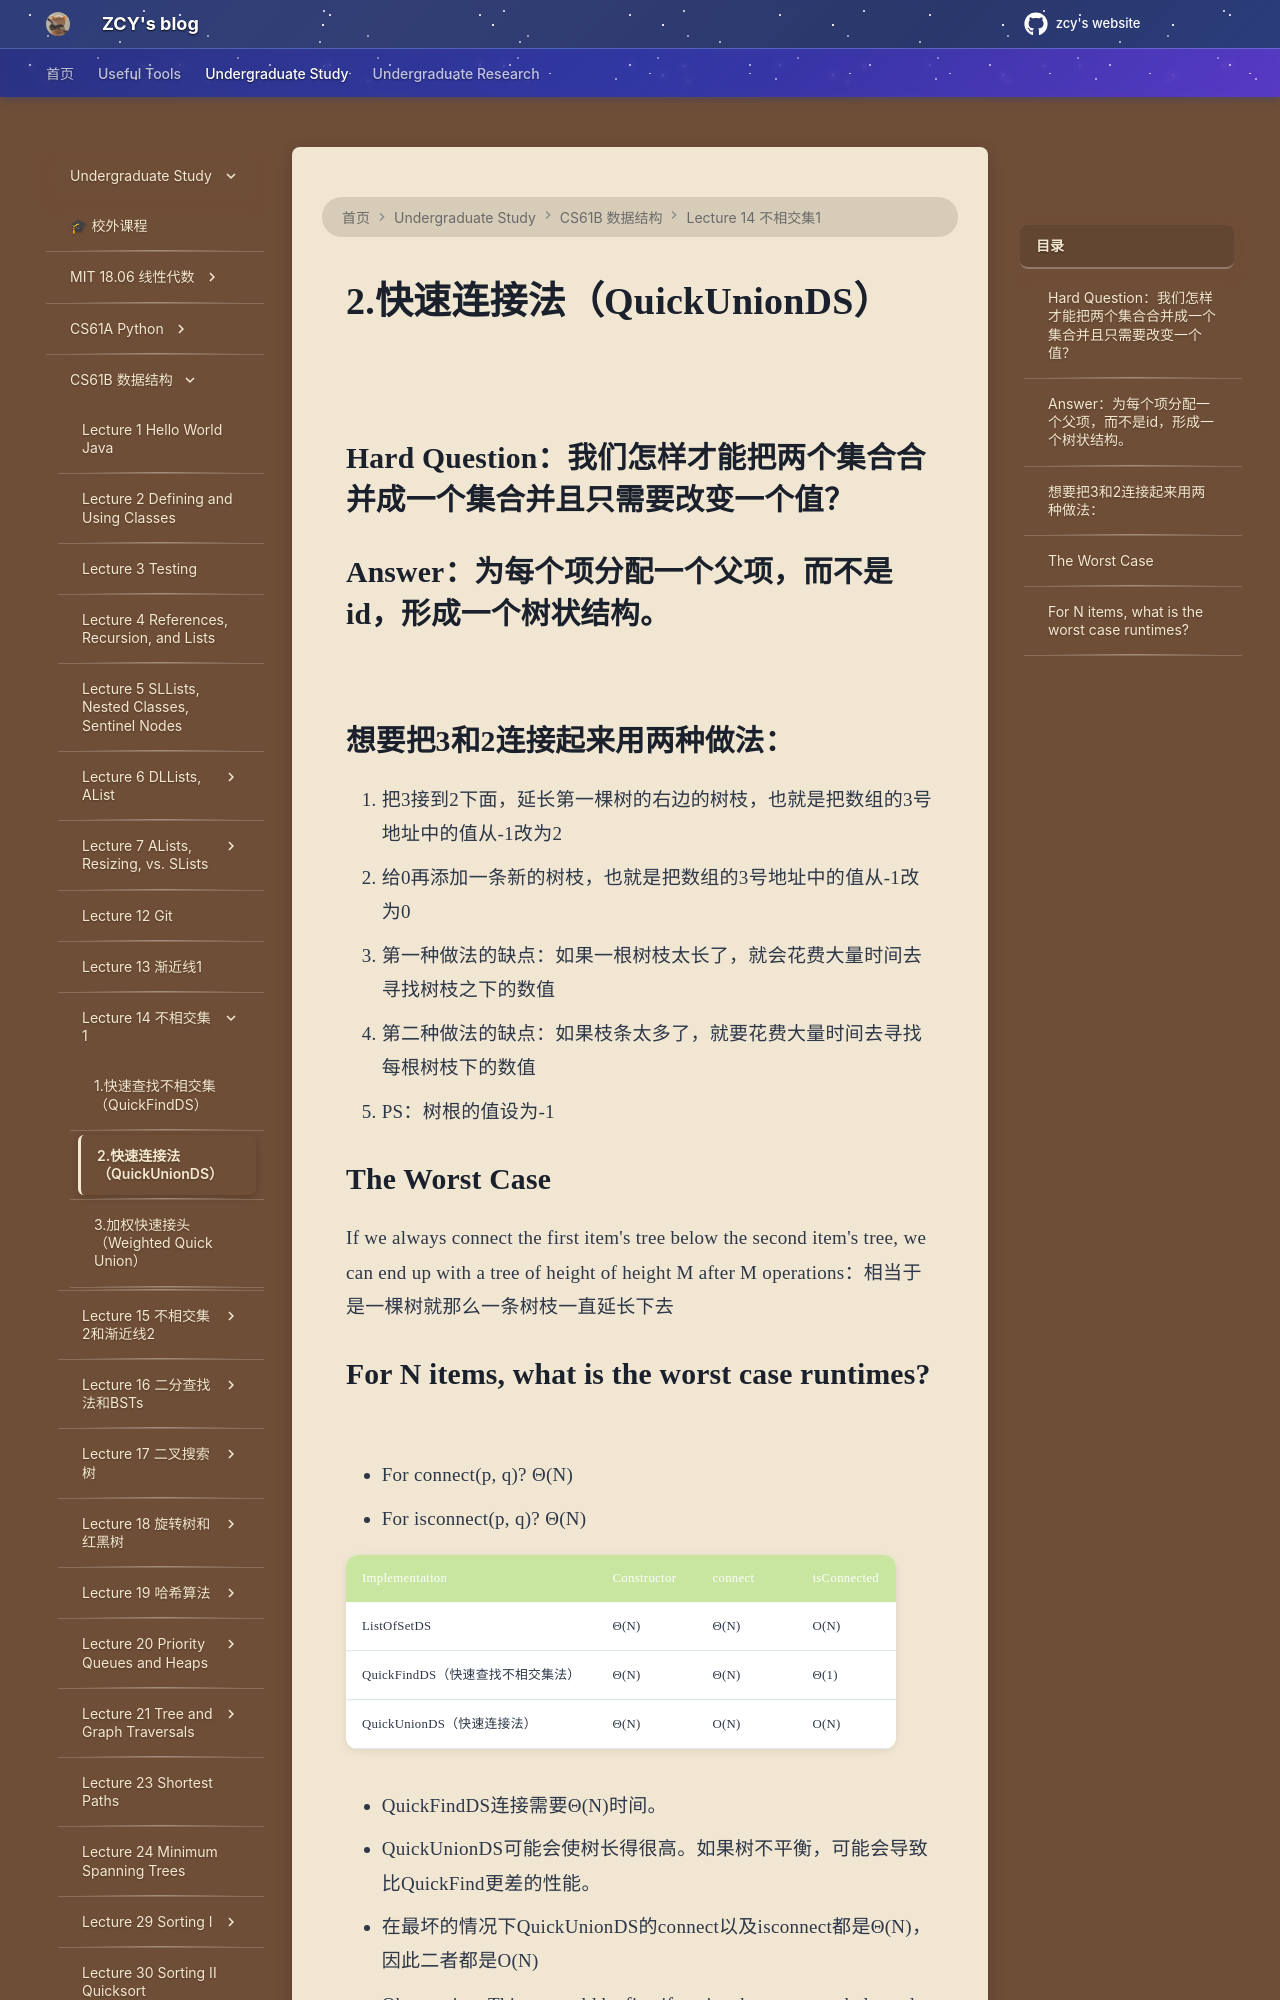

repository: mouchenmou/ZCY-s-website · page: 笔记本/CS61B/Lecture 14 不相交集1(Disjoint Sets)/2.快速连接法（QuickUnionDS）/index.html · generator: mkdocs

![](附件/Pasted%20image%2020251005190250.png)
## Hard Question：我们怎样才能把两个集合合并成一个集合并且只需要改变一个值？

## Answer：为每个项分配一个父项，而不是id，形成一个树状结构。
![](附件/Pasted%20image%2020251005190907.png)

## 想要把3和2连接起来用两种做法：
1. 把3接到2下面，延长第一棵树的右边的树枝，也就是把数组的3号地址中的值从-1改为2
2. 给0再添加一条新的树枝，也就是把数组的3号地址中的值从-1改为0
- 第一种做法的缺点：如果一根树枝太长了，就会花费大量时间去寻找树枝之下的数值
- 第二种做法的缺点：如果枝条太多了，就要花费大量时间去寻找每根树枝下的数值
- PS：树根的值设为-1

## The Worst Case
If we always connect the first item's tree below the second item's tree, we can end up with a tree of height of height M after M operations：相当于是一棵树就那么一条树枝一直延长下去
